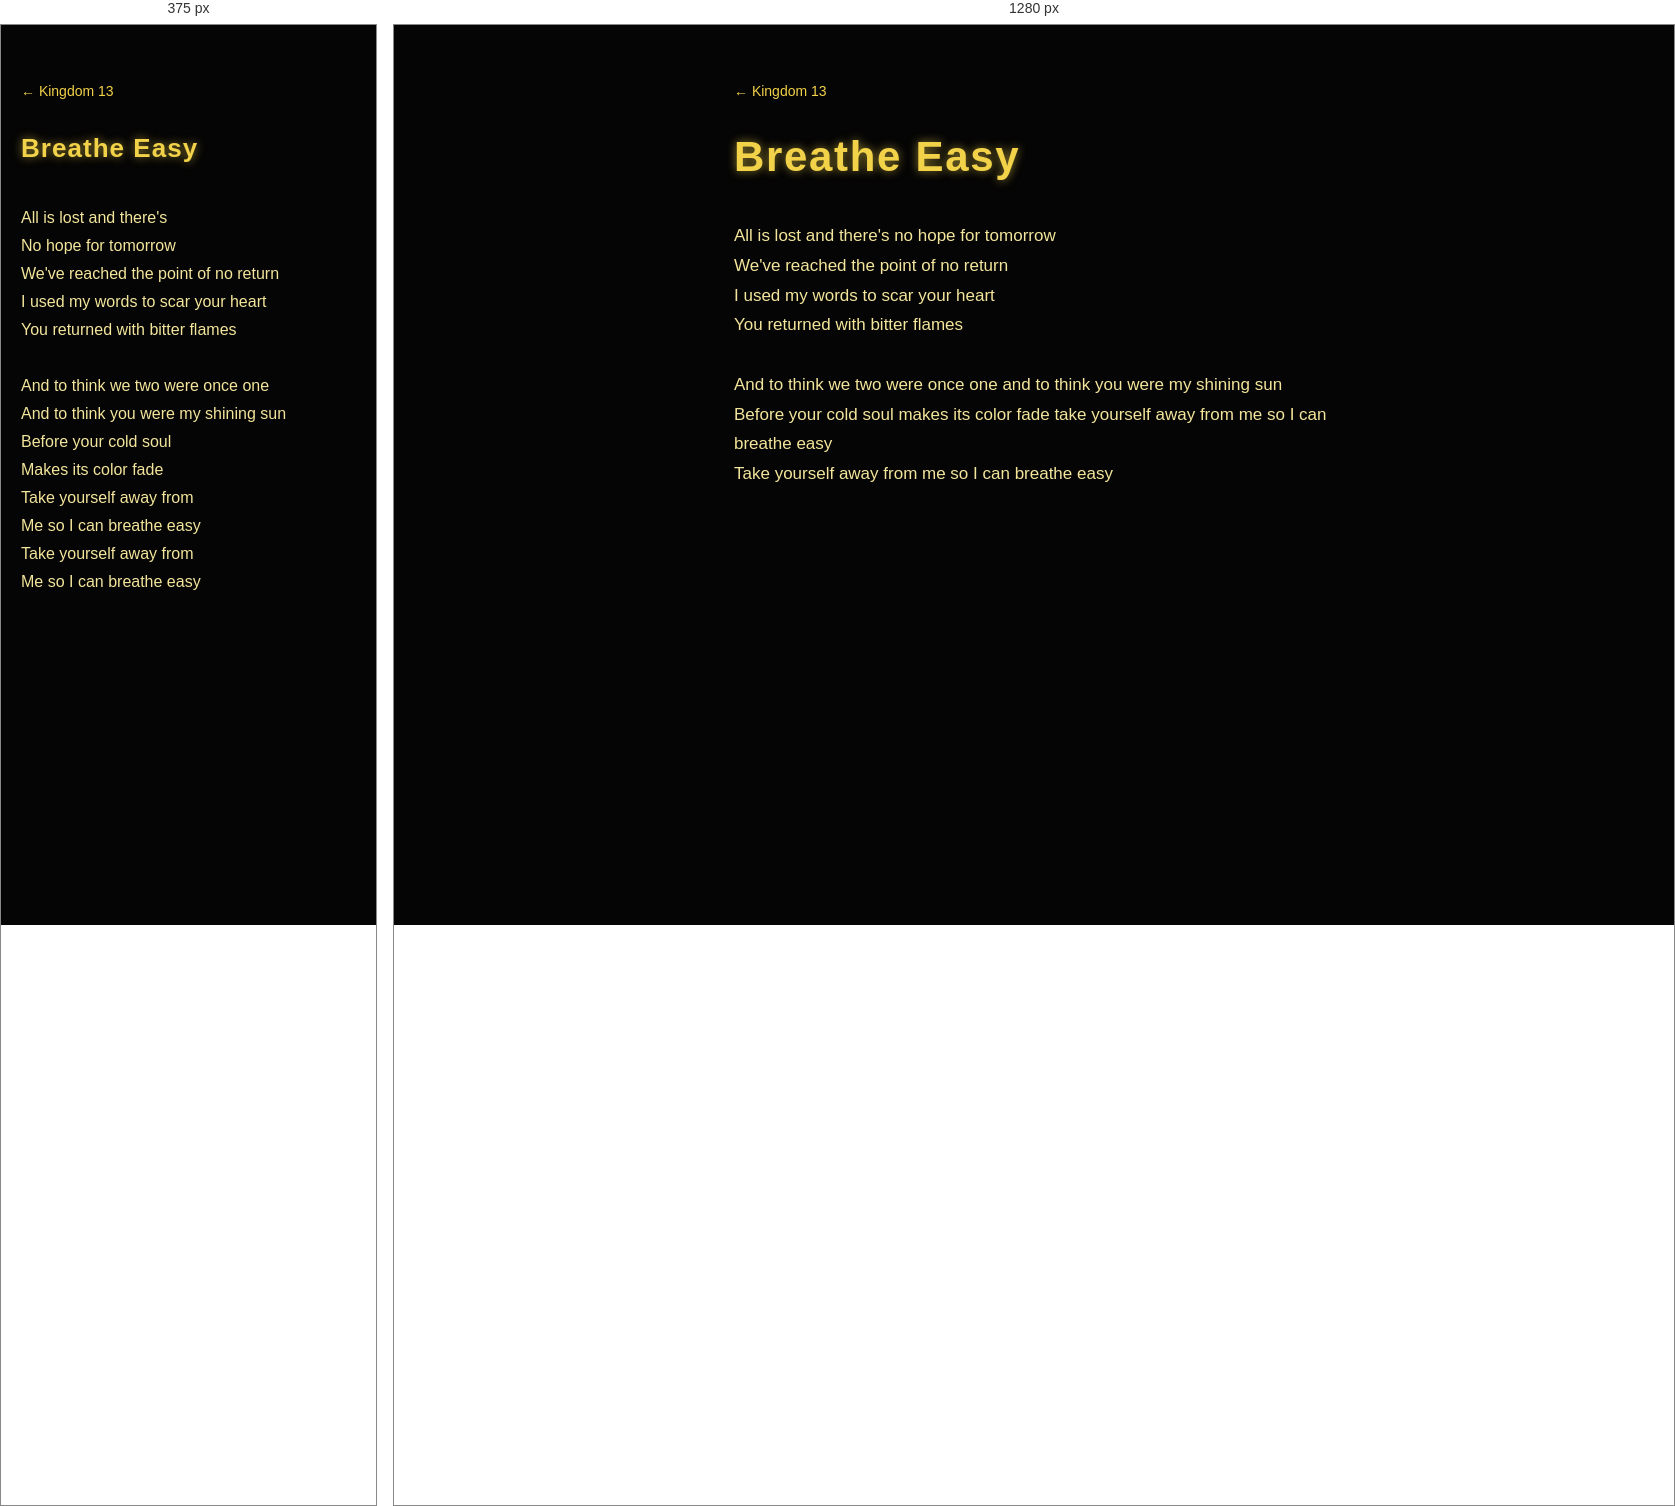
Rendered at 375 px and 1280 px, left to right.

<!-- file: song-kingdom-13-breathe-easy.html -->
<!DOCTYPE html>
<html lang="en"><head><meta charset="UTF-8"><meta name="viewport" content="width=device-width, initial-scale=1.0"><title>Breathe Easy — Kingdom 13 — The Neverwas Man</title><link href="https://fonts.googleapis.com/css2?family=Orbitron:wght@700&display=swap" rel="stylesheet"><link rel="stylesheet" href="v2.css"></head><body style="--accent:#f2d249;--lyric:#f3e59b"><main class="album songpage"><a class="back" href="album-kingdom-13.html">&larr; Kingdom 13</a><section class="song"><h1 class="songtitle">Breathe Easy</h1><pre class="lyrics"><span class="ln"><span class="pt">All is lost and there&#x27;s</span> <span class="pt">no hope for tomorrow</span></span><span class="ln">We&#x27;ve reached the point of no return</span><span class="ln">I used my words to scar your heart</span><span class="ln">You returned with bitter flames</span><span class="gap"></span><span class="ln"><span class="pt">And to think we two were once one</span> <span class="pt">and to think you were my shining sun</span></span><span class="ln"><span class="pt">Before your cold soul</span> <span class="pt">makes its color fade</span> <span class="pt">take yourself away from</span> <span class="pt">me so I can breathe easy</span></span><span class="ln"><span class="pt">Take yourself away from</span> <span class="pt">me so I can breathe easy</span></span></pre></section></main></body></html>


/* @media block from v2.css */
@media(max-width:600px){.lyrics{font-size:16px}.lyrics .pt{display:block}.lyrics .pt::first-letter{text-transform:uppercase}}